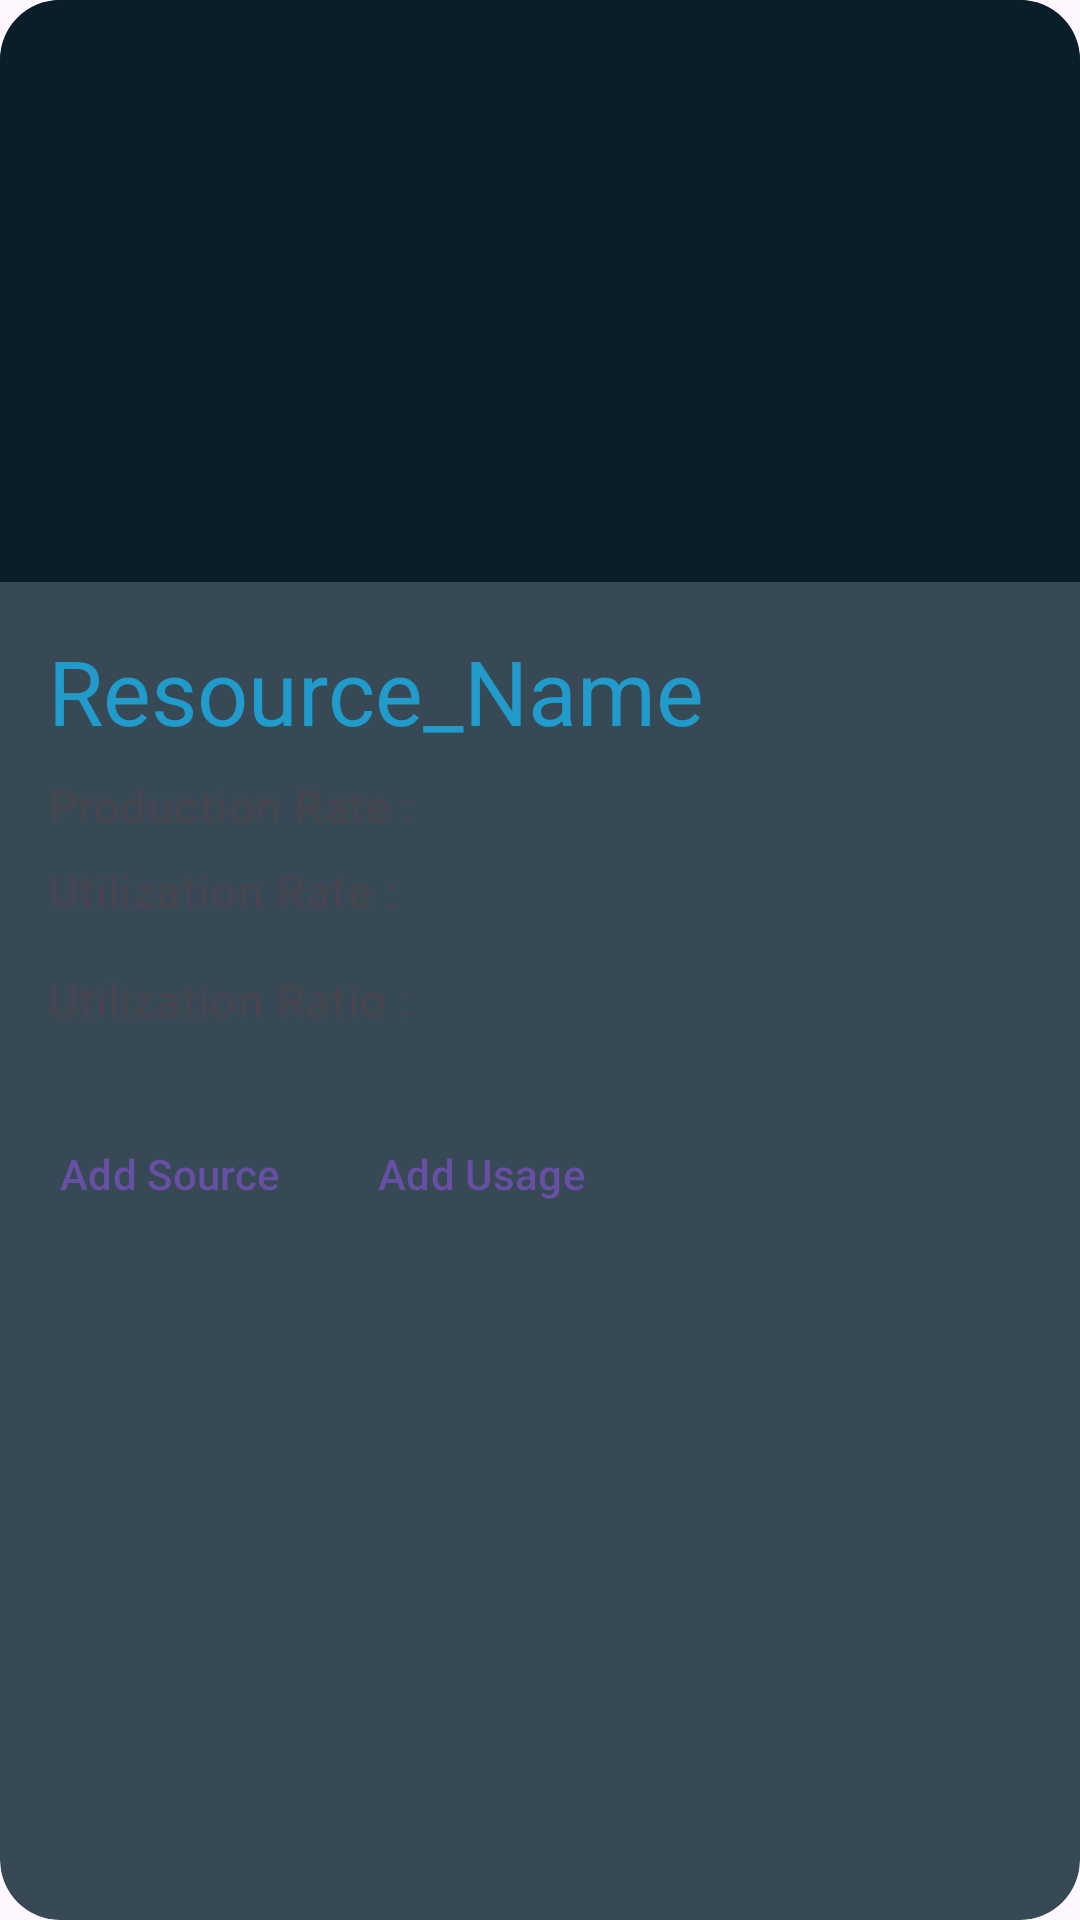

Android layout source for this screen:
<!-- AndroidManifest.xml: application theme Theme.SatisfactoryManager -->
<!-- res/layout/resource_card.xml -->
<com.google.android.material.card.MaterialCardView
    xmlns:android="http://schemas.android.com/apk/res/android"
    xmlns:app="http://schemas.android.com/apk/res-auto"
    android:id="@+id/card"
    android:layout_width="match_parent"
    android:layout_height="wrap_content"
    android:layout_margin="8dp"
    app:cardCornerRadius="20dp"
    app:cardBackgroundColor="@color/material_dynamic_secondary30"
    style="?attr/materialCardViewFilledStyle">

    <LinearLayout
        android:layout_width="match_parent"
        android:layout_height="wrap_content"
        android:orientation="vertical">

        
        <ImageView
            android:layout_width="match_parent"
            android:id="@+id/image_view"
            android:layout_height="194dp"
            android:scaleType="centerInside"
            android:background="@color/material_dynamic_secondary10"
            android:contentDescription="Resource Type Image"
            />

        <LinearLayout
            android:layout_width="match_parent"
            android:layout_height="wrap_content"
            android:orientation="vertical"
            android:padding="16dp">

            
            <TextView
                android:id="@+id/resource_title"
                android:layout_width="wrap_content"
                android:layout_height="wrap_content"
                android:text="Resource_Name"
                android:textSize="30sp"
                android:textColor="@color/material_dynamic_primary60"
                android:textAppearance="?attr/textAppearanceTitleLarge"
                />
            <TextView
                android:id="@+id/production_rate_text_field"
                android:layout_width="wrap_content"
                android:layout_height="wrap_content"
                android:layout_marginTop="8dp"
                android:text="Production Rate : "
                android:textSize="15sp"
                android:textAppearance="?attr/textAppearanceBodyLarge"
                android:textColor="?android:attr/textColorSecondary"
                />
            <TextView
                android:id="@+id/utilization_rate_text_field"
                android:layout_width="wrap_content"
                android:layout_height="wrap_content"
                android:layout_marginTop="8dp"
                android:text="Utilization Rate : "
                android:textSize="15sp"
                android:textAppearance="?attr/textAppearanceBodyLarge"
                android:textColor="?android:attr/textColorSecondary"
                />
            <TextView
                android:id="@+id/utilization_ratio_text_field"
                android:layout_width="wrap_content"
                android:layout_height="wrap_content"
                android:layout_marginTop="16dp"
                android:text="Utilization Ratio : "
                android:textSize="15sp"
                android:textAppearance="?attr/textAppearanceBodyLarge"
                android:textColor="?android:attr/textColorSecondary"
                />

        </LinearLayout>

        
        <LinearLayout
            android:layout_width="wrap_content"
            android:layout_height="wrap_content"
            android:layout_margin="8dp"
            android:orientation="horizontal">
            <com.google.android.material.button.MaterialButton
                android:id="@+id/add_source_button"
                android:layout_width="wrap_content"
                android:layout_height="wrap_content"
                android:layout_marginEnd="8dp"
                android:text="Add Source"
                style="?attr/borderlessButtonStyle"
                />
            <com.google.android.material.button.MaterialButton
                android:id="@+id/add_usage_button"
                android:layout_width="wrap_content"
                android:layout_height="wrap_content"
                android:text="Add Usage"
                style="?attr/borderlessButtonStyle"
                />
        </LinearLayout>

    </LinearLayout>

</com.google.android.material.card.MaterialCardView>
<!-- resources referenced by this layout -->
<resources>
  <style name="Theme.SatisfactoryManager" parent="Base.Theme.SatisfactoryManager" />
  <style name="Base.Theme.SatisfactoryManager" parent="Theme.Material3.DayNight.NoActionBar">
          
          
      </style>
</resources>
